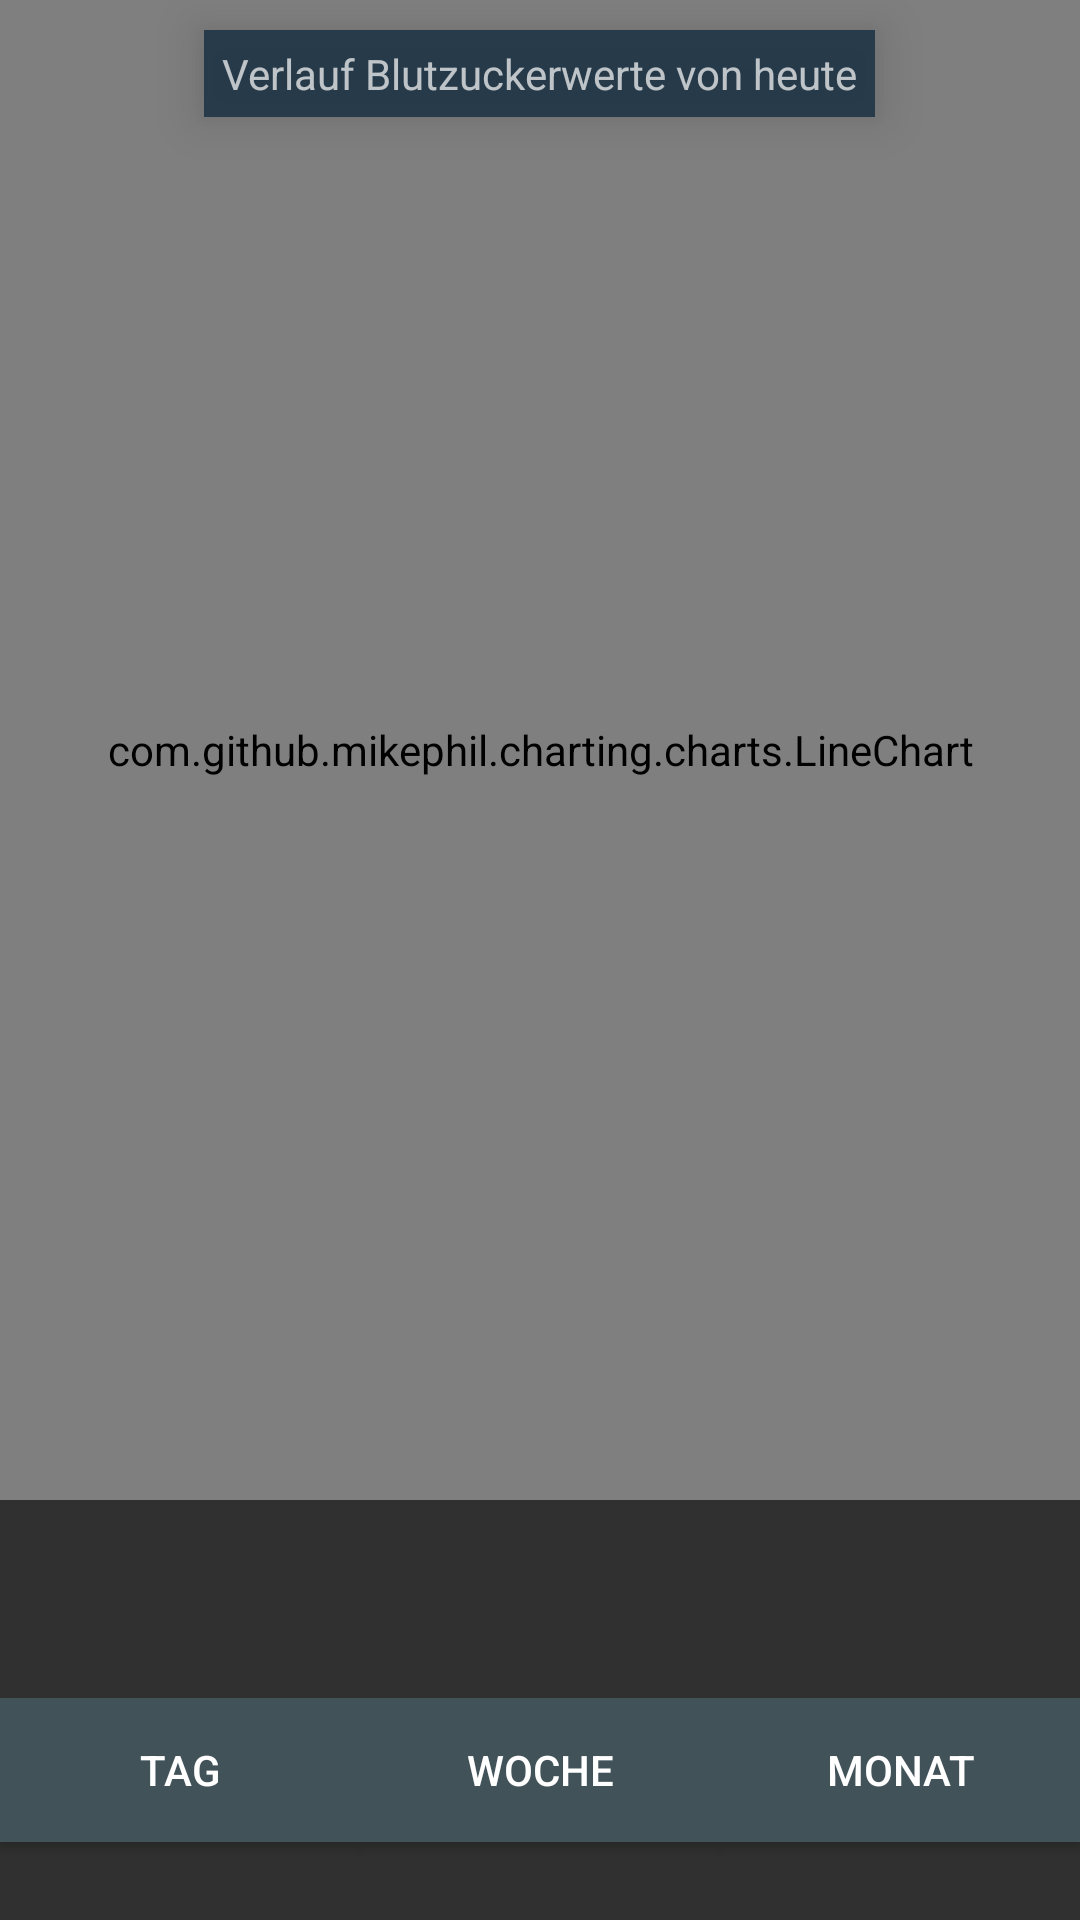

This screen was rendered from an Android layout file. Write that file and the resources it references.
<!-- AndroidManifest.xml: application theme Theme.AppCompat.NoActionBar -->
<!-- res/layout/fragment_verlauf_tag.xml -->
<?xml version="1.0" encoding="utf-8"?>
<FrameLayout xmlns:android="http://schemas.android.com/apk/res/android"
    xmlns:app="http://schemas.android.com/apk/res-auto"
    xmlns:tools="http://schemas.android.com/tools"
    android:layout_width="match_parent"
    android:layout_height="match_parent"
    tools:context=".Verlauf">


    <TextView
        android:id="@+id/graphTitle"
        android:layout_width="wrap_content"
        android:layout_height="wrap_content"
        android:text="Verlauf Blutzuckerwerte von heute"
        android:textAlignment="center"
        android:layout_gravity="center_horizontal"
        android:background="@color/DarkblueBGTransp"
        android:paddingStart="6dp"
        android:paddingEnd="6dp"
        android:paddingVertical="5dp"
        android:elevation="10dp"
        android:layout_marginTop="10dp"/>


    <com.github.mikephil.charting.charts.LineChart
        android:id="@+id/linechartTag"
        android:layout_width="match_parent"
        android:layout_height="500dp"></com.github.mikephil.charting.charts.LineChart>

    <androidx.constraintlayout.widget.ConstraintLayout
        android:layout_width="match_parent"
        android:layout_height="100dp"
        android:layout_gravity="bottom">

        // Button to switch to day view (default)
        <Button
            android:id="@+id/button_viewDay"
            android:layout_width="120dp"
            android:layout_height="wrap_content"
            android:layout_alignParentStart="true"
            android:layout_alignParentBottom="true"
            android:text="Tag"
            app:layout_constraintBottom_toBottomOf="parent"
            app:layout_constraintStart_toStartOf="parent"
            app:layout_constraintTop_toTopOf="parent"
            android:soundEffectsEnabled="true"
            android:background="@color/velaufbutton_unselected"
            />


        // Button to switch to week view
        <Button
            android:id="@+id/button_viewWeek"
            android:layout_width="120dp"
            android:layout_height="wrap_content"
            android:layout_alignParentStart="true"
            android:layout_alignParentEnd="true"
            android:layout_alignParentBottom="true"
            android:text="Woche"
            app:layout_constraintBottom_toBottomOf="parent"
            app:layout_constraintEnd_toEndOf="parent"
            app:layout_constraintStart_toStartOf="parent"
            app:layout_constraintTop_toTopOf="parent"
            android:background="@color/velaufbutton_unselected"/>

        // Button to switch to month view
        <Button
            android:id="@+id/button_viewMonth"
            android:layout_width="120dp"
            android:layout_height="wrap_content"
            android:layout_alignParentEnd="true"
            android:layout_alignParentBottom="true"
            android:text="Monat"
            app:layout_constraintBottom_toBottomOf="parent"
            app:layout_constraintEnd_toEndOf="parent"
            app:layout_constraintTop_toTopOf="parent"
            android:background="@color/velaufbutton_unselected" />


    </androidx.constraintlayout.widget.ConstraintLayout>

</FrameLayout>
<!-- resources referenced by this layout -->
<resources>
  <color name="DarkblueBGTransp">#D5183142</color>
  <color name="velaufbutton_unselected">#415259</color>
</resources>
